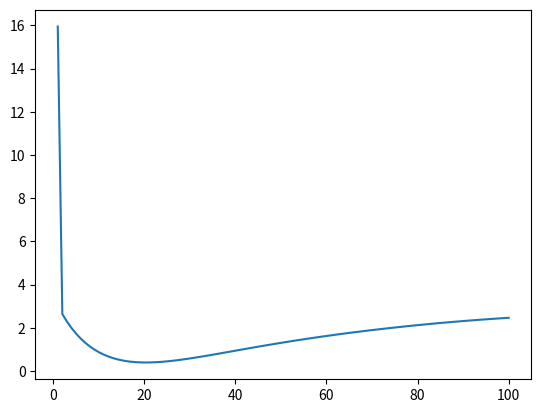

The script that saved this image: (Note: this script raises an exception after producing the figure.)
import numpy as np
import matplotlib.pyplot as plt
import scipy
from scipy.signal import argrelextrema

def conv(kernel, func):
    result = np.zeros(len(func))
    K = np.flip(kernel, 0)
    for i in range(len(func)):
        result[i] = np.sum(func * np.roll(K, i + 1))
    return result

f_0 = 300
mu = 8e5
a = 0
b = 1e-2
N = 100
t_ax = np.linspace(a,b,N)

x_t = lambda t : np.cos(2 * np.pi * f_0 * t + mu * t**2)
x_ar = x_t(t_ax)

beta_0 = 3e3
A = 0.5
dt = 2e-3

kernel = lambda t, beta : np.exp(- beta * t) + A * np.exp(- beta * t - dt)

kernel_ar = kernel(t_ax, beta_0)

right_part = conv(kernel_ar, x_t(t_ax))
kernel_fft = np.fft.fft(kernel_ar)
m_omega = lambda omega: omega ** 2 + 1e-4
freq_ax = np.fft.fftfreq(len(t_ax), t_ax[1] - t_ax[0])
m_ar = m_omega(freq_ax)

#generate kernel as matrix
kernel_matr = np.zeros((len(t_ax), len(t_ax)))
ker_flip = np.flip(kernel_ar, 0)
for i in range(len(t_ax)):
    kernel_matr[i] = np.roll(ker_flip, i + 1)
eig_vals = np.linalg.eigvals(kernel_matr)
eig_max = np.max(np.abs(eig_vals))

alpha_max = 2 / eig_max
print(alpha_max)

sigma = 1e-1
noise = np.random.normal(0, sigma)
right_noisy = right_part + noise

def exp(x_ar, alpha, right_noisy, MAX_ITER = 100):
    iter_solution = right_noisy
    res_norm = np.linalg.norm(iter_solution)
    eps = 1e-5
    true_residual = np.zeros(MAX_ITER)
    true_residual[0] = res_norm
    i = 1
    while i < MAX_ITER and true_residual[i] < true_residual[0]:
        iter_solution += alpha * (right_noisy - np.dot(kernel_matr, iter_solution))
        true_residual[i] = (np.linalg.norm(x_ar - iter_solution) / np.linalg.norm(x_ar))**2
        res_norm = np.sqrt(true_residual[i])
        i += 1
    iter_solution = 0
    print(true_residual[0], ' ', true_residual[81])
    return true_residual, i

alpha = 0.03
nam = str(alpha)
nam =  nam.replace('.', '_')
func, i = exp(x_ar, alpha, right_noisy)
func = func[:i]
plt.plot(np.arange(1, i +1), func[:i], label = f'alpha = {alpha}')
np.save('./14_10/'+nam+'.npy', func)
plt.legend()
plt.show()